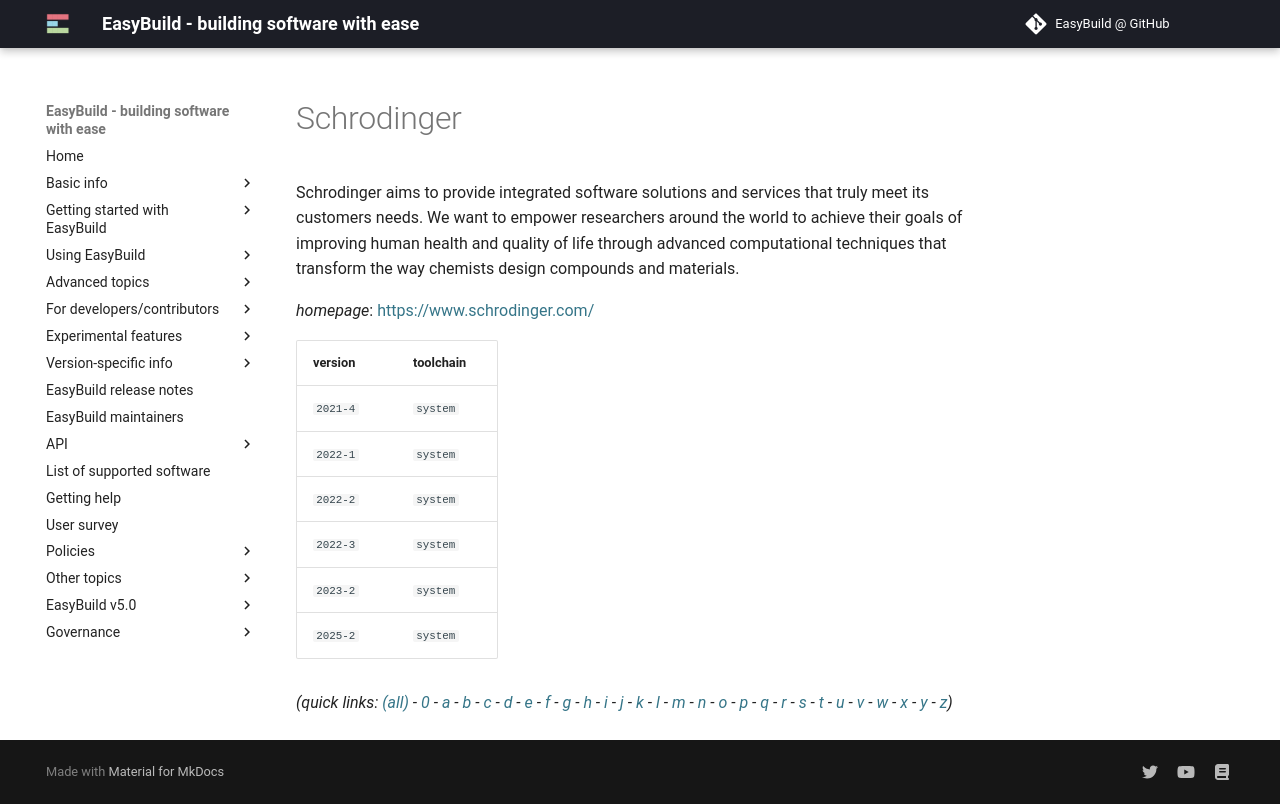

repository: easybuilders/easybuild-docs · page: version-specific/supported-software/s/Schrodinger/index.html · generator: mkdocs

---
search:
  boost: 0.5
---
# Schrodinger

Schrodinger aims to provide integrated software solutions and services  that truly meet its customers needs. We want to empower researchers around the world to  achieve their goals of improving human health and quality of life through advanced computational  techniques that transform the way chemists design compounds and materials.

*homepage*: <https://www.schrodinger.com/>

version | toolchain
--------|----------
``2021-4`` | ``system``
``2022-1`` | ``system``
``2022-2`` | ``system``
``2022-3`` | ``system``
``2023-2`` | ``system``
``2025-2`` | ``system``


*(quick links: [(all)](../index.md) - [0](../0/index.md) - [a](../a/index.md) - [b](../b/index.md) - [c](../c/index.md) - [d](../d/index.md) - [e](../e/index.md) - [f](../f/index.md) - [g](../g/index.md) - [h](../h/index.md) - [i](../i/index.md) - [j](../j/index.md) - [k](../k/index.md) - [l](../l/index.md) - [m](../m/index.md) - [n](../n/index.md) - [o](../o/index.md) - [p](../p/index.md) - [q](../q/index.md) - [r](../r/index.md) - [s](../s/index.md) - [t](../t/index.md) - [u](../u/index.md) - [v](../v/index.md) - [w](../w/index.md) - [x](../x/index.md) - [y](../y/index.md) - [z](../z/index.md))*
